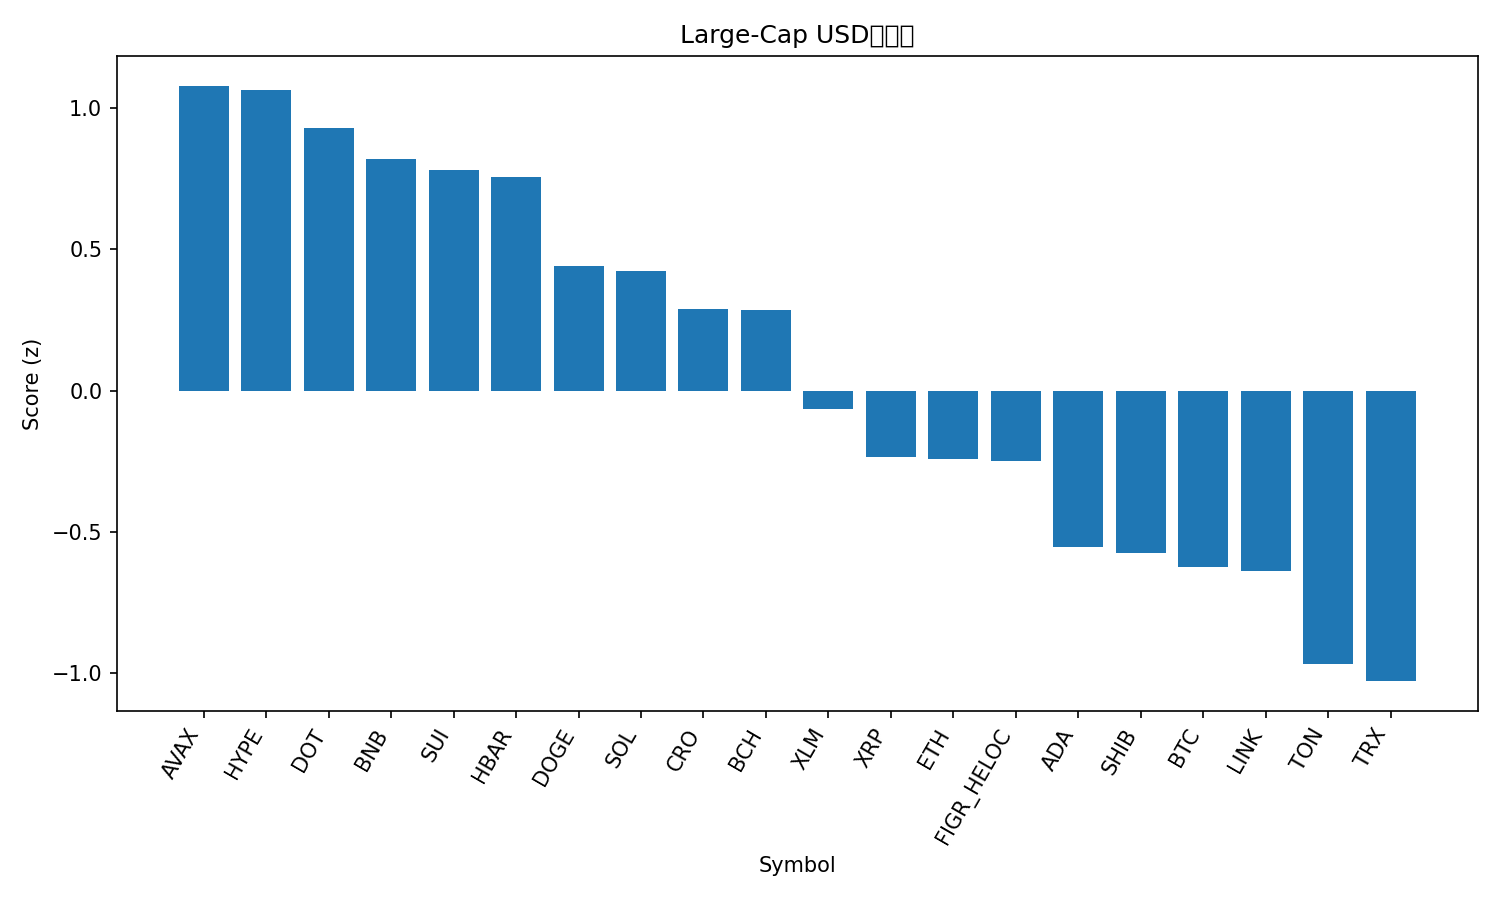

Values plotted in this chart, from the file beside it:
rank, name, symbol, price, pct_1h, pct_24h, pct_7d, pct_1h_vs_btc, pct_24h_vs_btc, pct_7d_vs_btc, market_cap_rank, market_cap, volume_usd, score
1, Avalanche, AVAX, 32.54, -0.01014, 7.95, 12.99, -0.1372, 8.108, 10.51, 17, 13759450404, 1717518375, 1.079
2, Hyperliquid, HYPE, 58.5, 0.6079, 6.083, 5.304, 0.4808, 6.241, 2.827, 14, 15843746256, 727935335, 1.062
3, Polkadot, DOT, 4.45, 0.618, 5.282, 5.389, 0.491, 5.44, 2.912, 33, 6780941928, 380040955, 0.9308
4, BNB, BNB, 995.5, 0.4685, 4.247, 10.96, 0.3414, 4.405, 8.479, 5, 138723340386, 2607113277, 0.8207
5, Sui, SUI, 3.79, 0.6373, 4.566, 4.347, 0.5103, 4.724, 1.87, 19, 13516722651, 1800011033, 0.7809
6, Hedera, HBAR, 0.2445, 0.9959, 2.568, 3.537, 0.8689, 2.726, 1.06, 25, 10370072489, 377521668, 0.754
7, Dogecoin, DOGE, 0.2788, 0.2449, 3.324, 11.31, 0.1179, 3.482, 8.831, 8, 42150083940, 5313354569, 0.442
8, Solana, SOL, 244.7, 0.3431, 3.008, 9.535, 0.216, 3.166, 7.059, 6, 132879627704, 11320524229, 0.4238
9, Cronos, CRO, 0.2374, 0.8874, 3.235, -8.005, 0.7604, 3.393, -10.48, 28, 8262810793, 51713028, 0.2897
10, Bitcoin Cash, BCH, 632.5, -0.02524, 5.138, 6.427, -0.1523, 5.296, 3.95, 21, 12607891643, 1185946847, 0.2847
11, Stellar, XLM, 0.3947, 0.4201, 1.811, 1.385, 0.2931, 1.969, -1.092, 22, 12580719711, 295330244, -0.06539
12, XRP, XRP, 3.07, 0.2948, 1.3, 2.404, 0.1678, 1.458, -0.07277, 3, 183726568029, 7020748807, -0.2341
13, Ethereum, ETH, 4574, 0.3407, 0.6034, 3.123, 0.2137, 0.7617, 0.646, 2, 552595049991, 42328902615, -0.2422
14, Figure Heloc, FIGR_HELOC, 1.025, 0.0, 2.77, 3.237, -0.1271, 2.929, 0.7602, 20, 12807380923, 73182580, -0.2499
15, Cardano, ADA, 0.903, -0.1073, 2.028, 1.677, -0.2344, 2.186, -0.7995, 10, 33030314498, 2345580262, -0.5551
16, Shiba Inu, SHIB, 1.331e-05, 0.02605, 1.277, 1.232, -0.101, 1.435, -1.245, 31, 7845807751, 272402079, -0.575
17, Bitcoin, BTC, 117104, 0.1271, -0.1583, 2.477, 0.0, 0.0, 0.0, 1, 2333857137055, 59263043349, -0.6234
18, Chainlink, LINK, 23.8, 0.07203, 0.9776, -0.2018, -0.05503, 1.136, -2.679, 13, 16167821221, 1313011167, -0.6386
19, Toncoin, TON, 3.13, 0.1346, -0.5501, -3.004, 0.007547, -0.3918, -5.48, 30, 7960362157, 181945538, -0.9669
20, TRON, TRX, 0.3436, -0.1935, 0.3748, -0.3522, -0.3206, 0.5331, -2.829, 11, 32530774384, 869717763, -1.029
21, Litecoin, LTC, 115.3, -0.7715, -0.07677, -1.355, -0.8986, 0.08149, -3.832, 27, 8804876683, 671006210, -1.748
